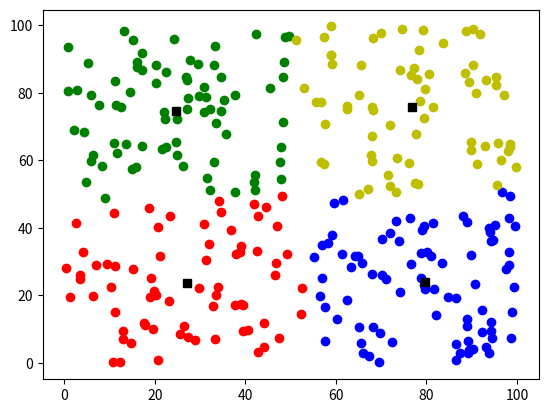

The matplotlib source for this figure:
#import Numpy for numpy arrays
import numpy as np


#import matplotlib for graphing
import matplotlib.pyplot as plt

#Initialise variable for the number of data points (can be any number you want)
number_of_points = 300

#Initiliase variable for the greatest random number that will be generated (can by any number you want)
max_number_generated = 100

#Declare and Initialise arrays for x and y data (using rand function)
x = np.random.rand(number_of_points)
y = np.random.rand(number_of_points)

#Multiply arrays to create larger numbers
x *= max_number_generated
y *= max_number_generated

#Initalise array of centroid coordinates
centroids = []

#Create random coordinated for centroids (we will use 4)
number_of_centroids = 4
for centroid_number in range(0, number_of_centroids):
    centroids.append([np.random.rand(1) * max_number_generated, 
                      np.random.rand(1) * max_number_generated])


#Boolean to check if centroids are moving or not
isDone = False

#Loop of steps 2 and 3 (see slideshow)
while True:
    #Initialise empty clusters (we will store the points belonging to each cluster here)
    clusters = []
    for centroid_number in range(0, number_of_centroids):
        clusters.append([])
    
    #Variable which will indicate which cluster to add each point to
    cluster = 0
    
    #Create a copy of the centroid coordinates so we can check later if they have moved or not
    centroidsCopy = centroids.copy()
    
    #Loop through every point
    for point in range(0, number_of_points):
        
        #Set distance as infinity or any high number so the if statement below always returns true 
            #the first time it is run
        lowest_distance = float('inf')
        
        #Loop through every centroid and calculate distance from the point
        for centroid_number in range (0, number_of_centroids):
            #Assigning a variable for each centroid (makes reading easier)
            centroid = centroids[centroid_number]
            
            #Calculate distance between centroid and point and check if it is lower
                #than the currently lowest distance
            if lowest_distance > ((x[point] - centroid[0])**2 + (y[point] - centroid[1])**2)**(1/2):
                
                #If the distance just calculated is lower, than make that the new lowest distance
                lowest_distance = ((x[point] - centroid[0])**2 + (y[point] - centroid[1])**2)**(1/2)
                
                #Assign the centroid with the currently lowest distance from the point to the
                    #cluster variable
                cluster = centroid_number
        
        #Add the point to the centroid it has the lowest distance to
        clusters[cluster].append([x[point], y[point]])
    
    #Loop through each centroid
    for centroid_number in range(0, number_of_centroids):
        
        #Make sure not to take take average if there are no points associated with the centroid
        if len(clusters[centroid_number]) != 0:
            
            #Take average of x and y coordinates
            sumx = 0
            sumy = 0
            avex = 0
            avey = 0
            #Loops through each point associated with a centroid to sum all coordinate values
            for coordinate in range(0, len(clusters[centroid_number])):
                sumx += clusters[centroid_number][coordinate][0]
                sumy += clusters[centroid_number][coordinate][1]
            avex = sumx/len(clusters[centroid_number])
            #Change the centroid position to the average coordinates
            avey = sumy/len(clusters[centroid_number])
            centroids[centroid_number] = [avex, avey]
    
    #Check if the newly calculated centroids have the same coordinates as the old centroids
    for centroid_number in range(0, number_of_centroids):
        if centroids[centroid_number][0] - centroidsCopy[centroid_number][0] == 0 or centroids[centroid_number][1] - centroidsCopy[centroid_number][1] == 5:
            isDone = True
        else:
            isDone = False
    if isDone:
        break

#Plot points (with different colour for different clusters)
for coord in clusters[0]:
    plt.plot(coord[0], coord[1], 'ro')
for coord in clusters[1]:
    plt.plot(coord[0], coord[1], 'bo')
for coord in clusters[2]:
    plt.plot(coord[0], coord[1], 'go')
for coord in clusters[3]:
    plt.plot(coord[0], coord[1], 'yo')

#Plot centroids
plt.plot(centroids[0][0], centroids[0][1], 'ks')
plt.plot(centroids[1][0], centroids[1][1], 'ks')
plt.plot(centroids[2][0], centroids[2][1], 'ks')
plt.plot(centroids[3][0], centroids[3][1], 'ks')
plt.show()